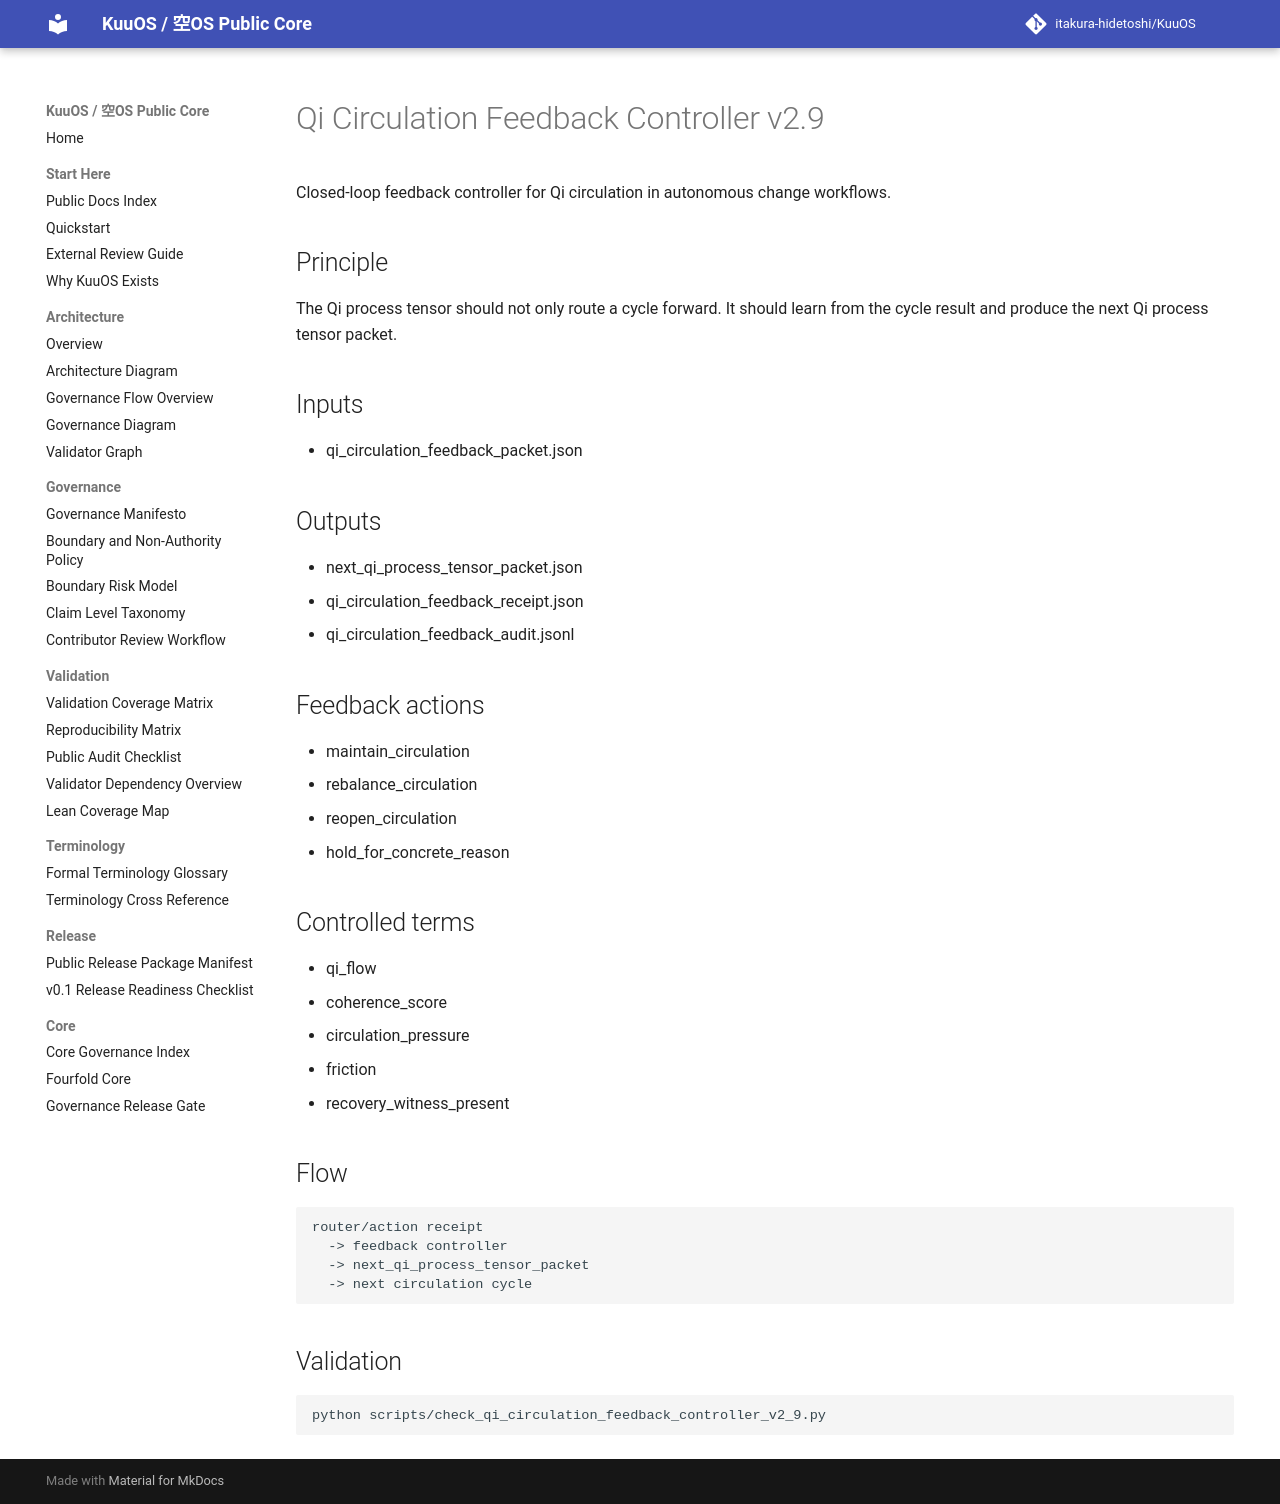

repository: itakura-hidetoshi/KuuOS · page: qi_circulation_feedback_controller_v2_9/index.html · generator: mkdocs

# Qi Circulation Feedback Controller v2.9

Closed-loop feedback controller for Qi circulation in autonomous change workflows.

## Principle

The Qi process tensor should not only route a cycle forward. It should learn from the cycle result and produce the next Qi process tensor packet.

## Inputs

- qi_circulation_feedback_packet.json

## Outputs

- next_qi_process_tensor_packet.json
- qi_circulation_feedback_receipt.json
- qi_circulation_feedback_audit.jsonl

## Feedback actions

- maintain_circulation
- rebalance_circulation
- reopen_circulation
- hold_for_concrete_reason

## Controlled terms

- qi_flow
- coherence_score
- circulation_pressure
- friction
- recovery_witness_present

## Flow

```text
router/action receipt
  -> feedback controller
  -> next_qi_process_tensor_packet
  -> next circulation cycle
```

## Validation

```bash
python scripts/check_qi_circulation_feedback_controller_v2_9.py
```
